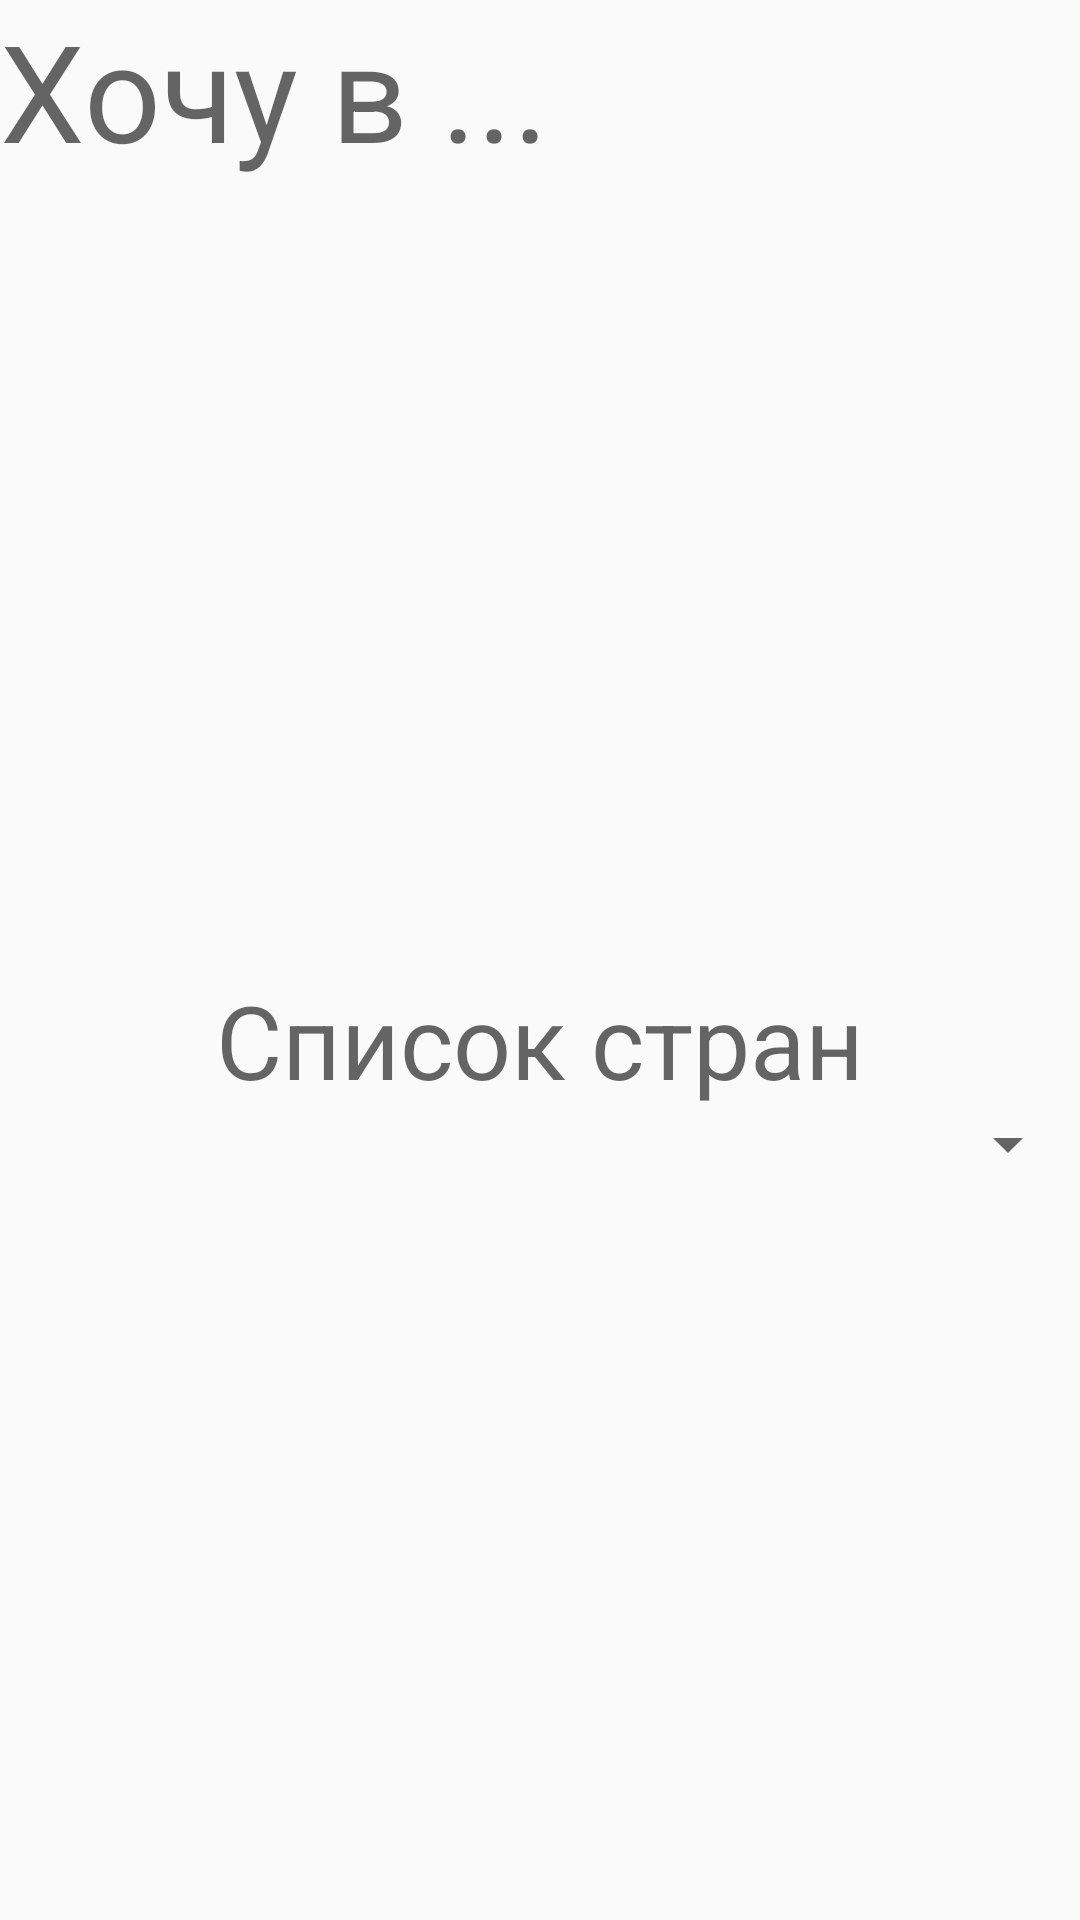

Produce the Android XML layout that renders to this screen, including the resource entries it uses.
<!-- AndroidManifest.xml: application theme AppTheme -->
<!-- res/layout/dream_fragment.xml -->
<?xml version="1.0" encoding="utf-8"?>
<LinearLayout xmlns:android="http://schemas.android.com/apk/res/android"
    xmlns:app="http://schemas.android.com/apk/res-auto"
    android:layout_width="match_parent"
    android:layout_height="match_parent"
    android:orientation="vertical">

    <TextView
        android:id="@+id/textView9"
        android:layout_width="wrap_content"
        android:layout_height="wrap_content"
        android:layout_centerHorizontal="true"
        android:text="@string/text_dreams"
        android:textAppearance="@style/TextAppearance.AppCompat.Display2" />

    <android.support.v7.widget.RecyclerView
        android:id="@+id/recycler_view1"
        android:layout_width="match_parent"
        android:layout_height="264dp" />

    <TextView
        android:id="@+id/text_countries"
        android:layout_width="wrap_content"
        android:layout_height="wrap_content"
        android:layout_gravity="center"
        android:text="@string/text_countries"
        android:textAppearance="@style/TextAppearance.AppCompat.Display1" />

    <Spinner
        android:id="@+id/spinner"
        android:layout_width="match_parent"
        android:layout_height="wrap_content" />

</LinearLayout>
<!-- resources referenced by this layout -->
<resources>
  <string name="text_countries">Список стран</string>
  <string name="text_dreams">Хочу в ...</string>
  <style name="AppTheme" parent="Theme.AppCompat.Light.NoActionBar">
          
          <item name="colorPrimary">@color/colorPrimary</item>
          <item name="colorPrimaryDark">@color/colorPrimaryDark</item>
          <item name="colorAccent">@color/colorAccent</item>
      </style>
  <!-- not gathered from this repository: default colours our renderer supplied (Android Studio template values) -->
  <color name="colorPrimary">#FF6200EE</color>
  <color name="colorPrimaryDark">#FF3700B3</color>
  <color name="colorAccent">#FF03DAC5</color>
</resources>
